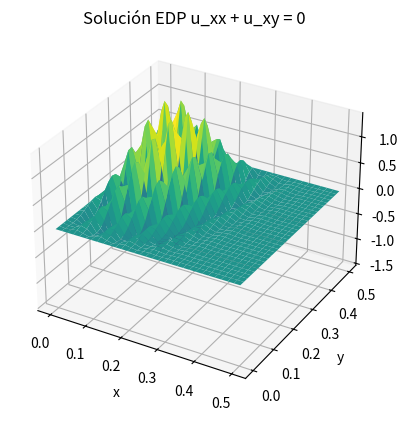

Python code for this plot:
'''
U_xx + U_xy = 0
0<x<0.5, 0<y<0.5

condiciones:
u(0,y) = u(0.5,y) = 0
u(x,0) = e^(-(x-0.25)^2)
'''

import numpy as np
import matplotlib.pyplot as plt


# PARÁMETROS
a, b = 0, 0.5  # x
c, d = 0, 0.5  # y
N = 30
M = 30


# Tamaño del paso
h = (b-a)/N  
k = (d-c)/M  


# Matriz soluciones
w = np.zeros((N+1, M+1))

# CONDICIONES CONTORNO
def f(x):
    return np.exp(-(x-0.25)**2)

for i in range(N+1):
    x_i = a + i*h
    w[i][0] = f(x_i)

for j in range(M+1):
    y_i = c + j*k
    w[0][j] = 0
    w[N][j] = 0


# Gauss-Seidel
for _ in range(100):  # sistema lineal
    for i in range(1,N):
        for j in range(1,M):
            w[i][j] = (1/2)*(w[i+1][j] + w[i-1][j]) + (h/(8*k))*(w[i+1][j+1] + w[i-1][j-1] - w[i-1][j+1] - w[i+1][j-1])

# Malla
x = np.linspace(a, b, N+1)
y = np.linspace(c, d, M+1)
X, Y = np.meshgrid(x, y)

# Gráfica
fig = plt.figure()
ax = fig.add_subplot(111, projection='3d')
ax.plot_surface(X, Y, w, cmap='viridis', edgecolor='none')
ax.set_xlabel('x')
ax.set_ylabel('y')
ax.set_zlabel('U(x,y)')
ax.set_title('Solución EDP u_xx + u_xy = 0')

plt.show()
